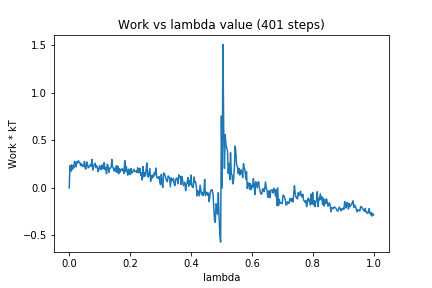

Values plotted in this chart, from the file beside it:
0, 0.0
1, 0.2338
2, 0.1736
3, 0.2428
4, 0.1926
5, 0.2371
6, 0.2092
7, 0.2801
8, 0.2629
9, 0.2214
10, 0.2752
11, 0.2626
12, 0.2862
13, 0.2727
14, 0.2639
15, 0.2349
16, 0.2546
17, 0.243
18, 0.2237
19, 0.2306
20, 0.2791
21, 0.2072
22, 0.1984
23, 0.2741
24, 0.25
25, 0.2121
26, 0.2174
27, 0.2295
28, 0.2493
29, 0.2282
30, 0.3003
31, 0.1882
32, 0.2274
33, 0.2399
34, 0.26
35, 0.2129
36, 0.2327
37, 0.21
38, 0.17
39, 0.1986
40, 0.2333
41, 0.2035
42, 0.192
43, 0.2428
44, 0.2043
45, 0.2007
46, 0.2671
47, 0.1927
48, 0.2131
49, 0.1489
50, 0.2489
51, 0.2318
52, 0.1629
53, 0.2081
54, 0.2081
55, 0.2166
56, 0.3001
57, 0.2257
58, 0.2049
59, 0.1789
60, 0.2091
... 340 more rows
